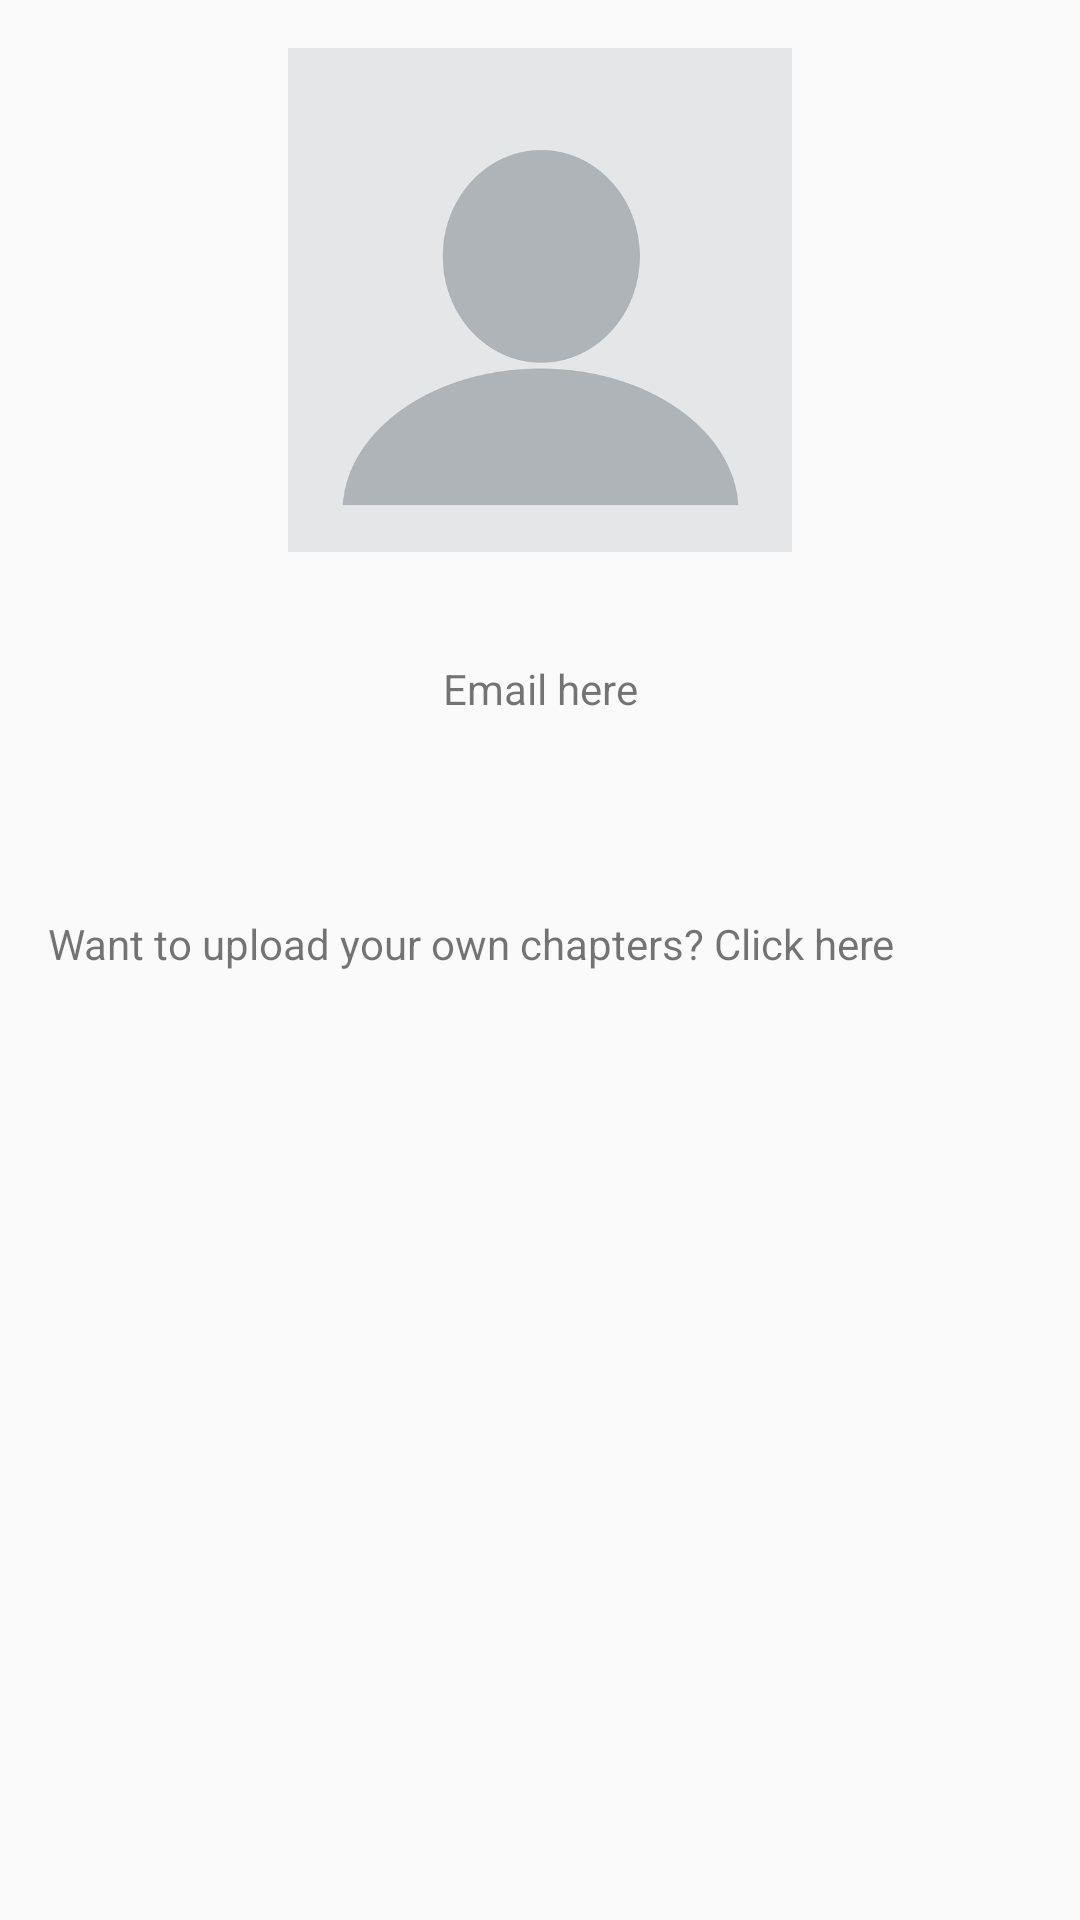

Android layout source for this screen:
<!-- AndroidManifest.xml: application theme Theme.MangaDoge -->
<!-- res/layout/profile_side_fragment.xml -->
<?xml version="1.0" encoding="utf-8"?>

<LinearLayout xmlns:android="http://schemas.android.com/apk/res/android"
    android:layout_width="match_parent"
    android:layout_height="400dp"
    android:layout_marginStart="150dp"
    android:backgroundTint="@color/gray"
    android:background="@drawable/ic_launcher_background"
    android:orientation="vertical">

    <ImageView
        android:padding="16dp"
        android:id="@+id/profileImageView"
        android:layout_width="match_parent"
        android:layout_height="200dp"
        android:contentDescription="@string/todo"
        android:src="@drawable/emptypfp3"
        />

    <TextView
        android:layout_marginTop="20dp"
        android:id="@+id/profileEmailTextView"
        android:layout_width="match_parent"
        android:layout_height="wrap_content"
        android:gravity="center_horizontal"
        android:text="@string/email_here"
        />

    <TextView
        android:padding="16dp"
        android:layout_marginTop="50dp"
        android:id="@+id/profileUploadTextView"
        android:layout_width="wrap_content"
        android:layout_height="wrap_content"
        android:text="@string/want_to_upload_your_own_chapters_click_here"
        />

</LinearLayout>
<!-- resources referenced by this layout -->
<resources>
  <!-- drawable emptypfp3: png bitmap (drawable-nodpi, 22326 bytes) -->
  <string name="email_here">Email here</string>
  <string name="todo">TODO</string>
  <string name="want_to_upload_your_own_chapters_click_here">Want to upload your own chapters? Click here</string>
  <style name="Theme.MangaDoge" parent="Base.Theme.MangaDoge" />
  <style name="Base.Theme.MangaDoge" parent="Theme.AppCompat.DayNight.DarkActionBar">
          
          
      </style>
</resources>
